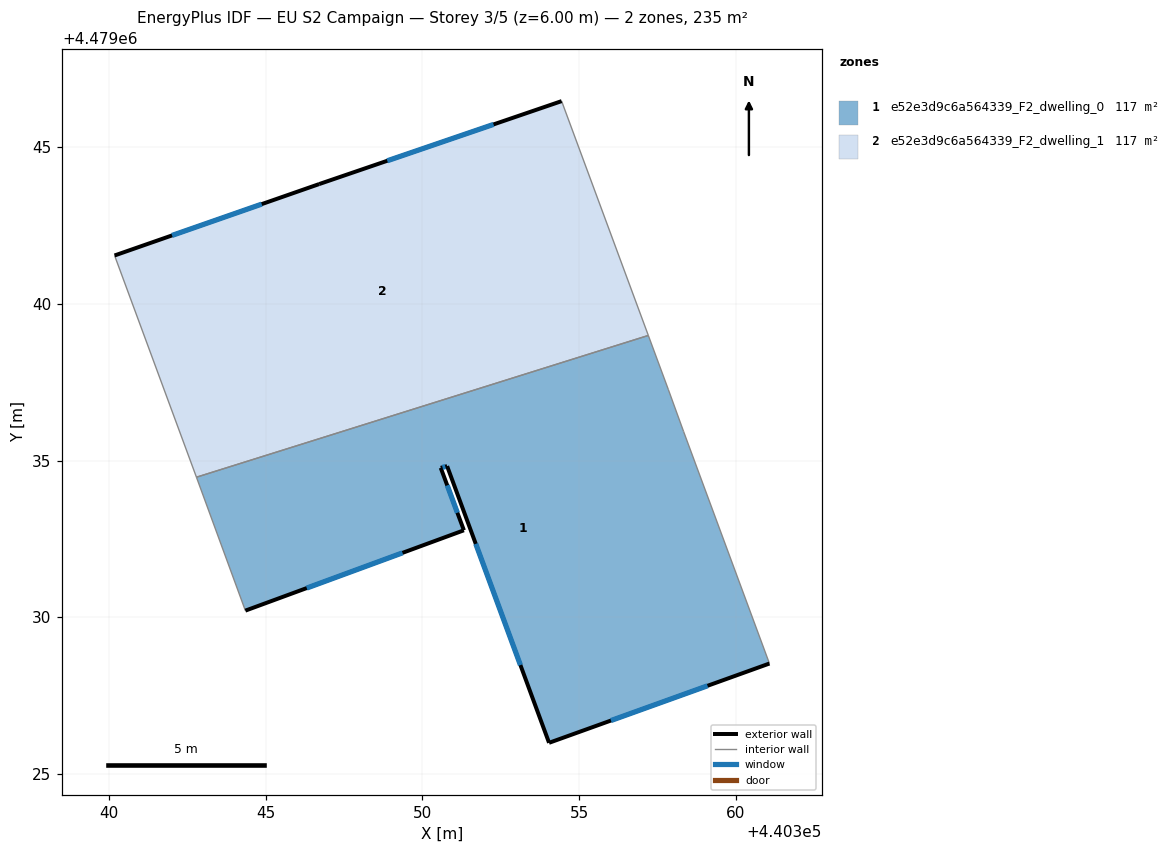
=== STOREY PLAN SPEC (per zone: floor XY polygon, exterior-wall plan segments, windows/doors) ===
zone 1: e52e3d9c6a564339_F2_dwelling_0  (117.3 m²)
  floor: (440361.08, 4479028.52) (440358.34, 4479035.93) (440357.85, 4479037.27) (440357.21, 4479038.99) (440342.79, 4479034.47) (440344.35, 4479030.21) (440351.33, 4479032.78) (440350.59, 4479034.77) (440350.79, 4479034.82) (440354.04, 4479025.99)
  exterior wall: (440361.08, 4479028.52) – (440354.04, 4479025.99)  [7.5 m]
    window: (440359.10, 4479027.81) – (440356.02, 4479026.70)  [4.3 m²]
  exterior wall: (440354.04, 4479025.99) – (440350.79, 4479034.82)  [9.4 m]
    window: (440353.13, 4479028.47) – (440351.70, 4479032.34)  [5.4 m²]
  exterior wall: (440350.79, 4479034.82) – (440350.59, 4479034.77)  [0.2 m]
    window: (440350.73, 4479034.81) – (440350.64, 4479034.78)  [0.1 m²]
  exterior wall: (440350.59, 4479034.77) – (440351.33, 4479032.78)  [2.1 m]
    window: (440350.79, 4479034.21) – (440351.12, 4479033.33)  [1.2 m²]
  exterior wall: (440351.33, 4479032.78) – (440344.35, 4479030.21)  [7.4 m]
    window: (440349.37, 4479032.05) – (440346.31, 4479030.93)  [4.3 m²]
  interior walls: 5
zone 2: e52e3d9c6a564339_F2_dwelling_1  (117.3 m²)
  floor: (440357.21, 4479038.99) (440354.44, 4479046.47) (440346.71, 4479043.82) (440340.18, 4479041.54) (440342.79, 4479034.47)
  exterior wall: (440346.71, 4479043.82) – (440354.45, 4479046.47)  [8.2 m]
    window: (440348.88, 4479044.57) – (440352.27, 4479045.73)  [4.7 m²]
  exterior wall: (440340.18, 4479041.54) – (440346.71, 4479043.82)  [6.9 m]
    window: (440342.01, 4479042.19) – (440344.87, 4479043.18)  [4.0 m²]
  interior walls: 3

=== DERIVED (storey summary) ===
Building: EU S2 Campaign
Storey: 3 of 5  (floor level z = 6.00 m)
Storey gross floor area: 234.5 m²
Zones on this storey: 2
  - e52e3d9c6a564339_F2_dwelling_0: floor 117.3 m²; exterior wall 26.7 m (80.0 m²); 5 window(s) 15.4 m²; WWR 19.2%
  - e52e3d9c6a564339_F2_dwelling_1: floor 117.3 m²; exterior wall 15.1 m (45.3 m²); 2 window(s) 8.7 m²; WWR 19.2%
Zone adjacency (shared interzone walls):
  - e52e3d9c6a564339_F2_dwelling_0 ↔ e52e3d9c6a564339_F2_dwelling_1